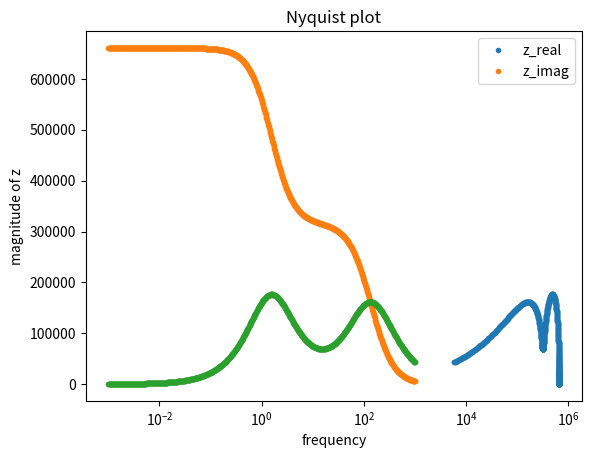
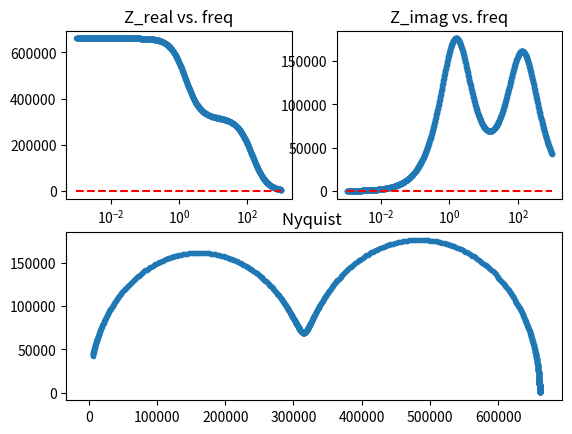

Here is the Python script that generated these plots, in order:
# -*- coding: utf-8 -*-
"""
Created on Tue Jul 12 17:13:26 2022

[redacted]

the pero is after the new understanding of v1 and Z_e.
-v1 directly obtained from the ratio impedance .
-Z_elec is obtained by differentiating the J's first term .
removed C_c for simplicity.
"""

import numpy as np
from scipy.integrate import solve_ivp
import matplotlib.pyplot as plt
from scipy.optimize import curve_fit
#%%
q = 1.6e-19     #charge of electron
k = 1.38e-23    #boltzmann constant
T = 300     #room temperature
VT = 0.026

def Zcap(C , w):    #the impedance of a capacitor
    return 1/(1j * w * C)


#define the circuit of an equivalent circuit of a pervskite device
#required parameters are
#C_a,b,c,g: the capacitors in the circuit. See Onenote
#J_s: the saturation current of the transistor
#n: the ideality factor the transistor
#R_i: the ionic resistence
#V: the background voltage
#w: the frequency of the perturbation



def find_imp(w, C_a, C_b, R_i, C_g, J_s, n, V, Vb):  
    Z_d = 1 / (1/Zcap(C_g,w) + 1/R_i)    #the small chunk of cg and rion
    Z_ion = (Zcap(C_a,w) + Zcap(C_b,w) + Z_d) #the impedance of the ionic branch
    v1_w = V * (1 - Zcap(C_a , w)/ Z_ion) #the v1 contributed by the perturbation voltage
    Q = Vb * 1/(C_a**(-1) + C_b**(-1) + C_g**(-1))
    vb_a = Q/C_a #the potential difference across c_a
    vb1 = Vb-vb_a #the part of v1 contributed by the background voltage
    #v1= v1_w  
    #v1= v1_w + vb1
    v1= vb1
    #print('v1 is ----', v1)
    # Q = V/(1/C_a + 1/C_b + 1/C_c)
    # print('Q is ----', Q)
    # v1 = V - Q/C_a
    #print('v1 is ----',v1)
    #print('v1w is ----',v1_w)
    #print('vb1 is ----',vb1)
#######################################################################################
#this part used the Z_elct from the Matlab code (with a change Cion---C_g)
    J1 = J_s*(np.exp((v1-0)/VT))      # - np.exp((v1 - V)/VT))
    print('v1 is ',v1)
    print('J1 is-----', J1)
    djdv = (1 - Zcap(C_a , w)/ Z_ion)*J1/VT #note this dv only concerns the perturbation part's contribution
    Z_elct = 1/djdv
    #Z_elct = 1./(1/2*(2 - 1./(1 + 1j*w*Z_ion*C_a/2))*J1/VT)  # different from the matlab version proly because the matlab used a different circuit
    Z_tot = 1 / (1/Z_ion + 1/ Z_elct)
    #print('Z_ i is---------',Z_ion)
    print("z_elct is -----", Z_elct)
    #return Z_tot
    return Z_tot

def find_implist(w_h, w_l,  C_a, C_b, R_i, C_g,  J_s, n, V ,Vb):
    #wlist = np.arange(w_h, w_l, 1e-3)        #first resistence, second resistance, capacitance, type of plot(Nyquist or freqency)
    wlist = np.logspace(w_h, w_l, 1000)

    zrlist = []                                 #reference Note section 1
    zilist = []
    fzlist = []
    j=0                                 #the y axis of the Bode spectrum (the effective capacitance)
    for w in wlist:
        j+=1
        #print('the parameters are',w, C_a, C_b, R_i, C_g, C_c, J_s, n, V, q_init)
        z = find_imp(w, C_a, C_b, R_i, C_g, J_s, n, V, Vb)
        zrlist.append(z.real)
        #print(z.real)
        zilist.append(-z.imag)                    # use positive zimag to keep image in first quadrant
        fzlist.append((1/z).imag / w)           #fzlist is the effective capacitance term in the Bode plot y axis
    return np.array(wlist), np.array(zrlist), np.array(zilist), fzlist


#%%
#the parameters giving negative impedance
#a, b, c, d= find_implist(-3, 3, 10,3,10, 1,1,0,2,0)
#a, b, c, d= find_implist(-3, 3, 10,3,10, 1,1,0,2,10)
#a, b, c, d= find_implist(-3, 3, 10,3,10, 1,1,1.93,2,10)
#a, b, c, d= find_implist(-2, 2, 1,1,1, 1,1,1,1,.1)

# realistic parameters
#a, b, c, d= find_implist(-3,    3,  2.6e-7,2.6e-7,  3.8e5, 2.8e-8,  7.1e-11,  1.93, 2e-2, 1)
                        #(w_h, w_l,  C_a, C_b,      R_i, C_g,       J_s,      n, V ,Vb)
a, b, c, d= find_implist(-3,    3,  2.6e-7,2.6e-7,  2e6, 2.8e-8,  7.1e-11,  1.93, 2e-2, 0.2)
#when no background voltage, Z_elct should be really big
#a, b, c, d= find_implist(-3,    3,  2.6e-7,2.6e-7,  3.8e5, 2.8e-8,  7.1e-11,  1.93, 2e-2, 5)







#a, b, c, d= find_implist(1e-4, 10., 1., 1., 1., 1., 1., 1., 1., 1., 0)  
#a, b, c, d= find_implist(0.001, 10, 10,10,4,10, 1,1,2,5)
#a, b, c, d= find_implist(0.001, 10, 10,1,4,10, 10,1,2,5)
                        #(w_h, w_l,  C_a, C_b, R_i, C_g,  J_s, n, V ,Vb)
#a, b, c, d= find_implist(0.001, 10, 10,10,4,10, 1,1,0,2)
#a, b, c, d= find_implist(-3, 3, 10,3,4,10, 1,1,2,2) 
#a, b, c, d= find_implist(-2,3, 1000,1000,4,10, 2,10,0,2,10)
#a, b, c, d= find_implist(-3,3, 1000,1000,4,10, 2,10,0,2)
#a, b, c, d= find_implist(-3,3, 10,10,4,10, 2,10,10,2,0)
#a, b, c, d= find_implist(0.001, 5, 17,15,6,6, 10, 16,31,4,2)




plt.plot(b,c,'.')
plt.title('Nyquist plot')
plt.xlabel('z_real')
plt.ylabel('z_imag')

#%%
plt.plot(a,b,'.')
plt.plot(a,c,'.')
plt.xscale('log')
plt.legend(['z_real','z_imag'])
plt.xlabel('frequency')
plt.ylabel('magnitude of z')





#%%
#b = find_imp(10., 1., 1., 1., 1., 1., 1., 1., 1., 0)
#b = find_imp(1e-4, 1e-4,1e-4,4,4,1e-4,1e-4, 1,5,1)

wlist, zrlist, zilist, fzlist = a, b, c, d

#%% the previous steps generated set of data in wlist zilist and zrlist 
#!!!!!!!!!!!!!!!!!!!!!!!!!!!!!!!! hightlighted the place to change with change of number of parameters to fit
def func_imp(w, C_a, C_b, R_i, C_g, J_s, n, V, Vb):                   #the funtion used in the curve fit(only to return a stacked real/imaginary part)
    z = find_imp(w, C_a, C_b, R_i, C_g, J_s, n, V, Vb)
    return np.hstack([z.real, z.imag])

def fit(wlist, zrlist, zilist,  R_i, C_g, J_s, n, V, Vb):                          #returns the fitting parameters          #!!!!!!!!!!!!!!!!!!!!!!!!!!!!!!!!!!!!!!!!                                                          
    Zlist = np.hstack([zrlist, -zilist])                                                                                         #10,10,4
    #popt, pcov = curve_fit(lambda w,  C_a,C_b: func_imp(w, C_a, C_b, R_i, C_g, J_s, n, V, Vb) , wlist, Zlist,p0 = [10e-7,10e-7], maxfev = 10000000)   #!!!!!!!!!!!!!!!!!!!!!!!!!!!!!!!!!!!!!!!!         
    #try changing to different inital guess
    popt, pcov = curve_fit(lambda w,  C_a,C_b: func_imp(w, C_a, C_b, R_i, C_g, J_s, n, V, Vb) , wlist, Zlist,p0 = [1e-7,1e-7], maxfev = 10000000)
    #popt, pcov = curve_fit(lambda w,  C_a,C_b: func_imp(w, C_a, C_b, R_i, C_g, J_s, n, V, Vb) , wlist, Zlist,p0 = None, maxfev = 10000000)
    #popt, pcov = curve_fit(lambda w,  C_a, C_b, R_i, C_g, C_c, J_s, n, q_init: func_imp(w, C_a, C_b, R_i, C_g, C_c, J_s, n,  q_init,Vb) , wlist, Zlist, p0 = [1,1,4,4,1, 1,1,0],)
    return popt, pcov

def plot_fit(wlist, popt, zrlist, zilist, R_i, C_g, J_s, n, V, Vb):   #!!!!!!!!!!!!!!!!!!!!!!!!!!!!!!!!!!!!!!!!
    zfit = func_imp(wlist, *popt,  R_i, C_g, J_s, n, V, Vb)   #!!!!!!!!!!!!!!!!!!!!!!!!!!!!!!!!!!!!!!!!
    zfit_r = zfit[0: len(wlist)]
    zfit_i = zfit[len(wlist): 2 * len(wlist)]
    fig = plt.figure()
    plt.subplot((221))                          #z_real vs. freq
    plt.xscale('log')
    plt.plot(wlist, zrlist,'.')
    plt.plot(wlist, zfit_r,'r--')
    plt.title("Z_real vs. freq")
    plt.subplot((222))                      #z_image vs. freq
    plt.xscale('log')
    plt.plot(wlist, zilist,'.')
    plt.plot(wlist, -zfit_i,'r--')      #negative the fitted z_imag for Nyquist plot
    plt.title("Z_imag vs. freq")
    fig.add_subplot(2, 2, (3, 4))           #z_real vs. z_imag
    plt.plot(zrlist,zilist,'.')
    plt.plot(zfit_r, -zfit_i,'r--')
    plt.title("Nyquist ")
    
    
def main(wlist, zrlist, zilist,  R_i, C_g, J_s, n, V, Vb):   #!!!!!!!!!!!!!!!!!!!!!!!!!!!!!!!!!!!!!!!!
    popt, pcov = fit(wlist, zrlist, zilist, R_i, C_g, J_s, n, V, Vb)   #!!!!!!!!!!!!!!!!!!!!!!!!!!!!!!!!!!!!!!!!
    plot_fit(wlist, popt, zrlist, zilist, R_i, C_g, J_s, n, V, Vb)   #!!!!!!!!!!!!!!!!!!!!!!!!!!!!!!!!!!!!!!!!
    print('the fitted parameters are', *popt)
    return popt, pcov

    
main(wlist, zrlist, zilist, 3.8e5, 2.8e-8,  7.1e-11,  1.93, 2e-2, 2)                               #!!!!!!!!!!!!!!!!!!!!!!!!!!!!!!!































